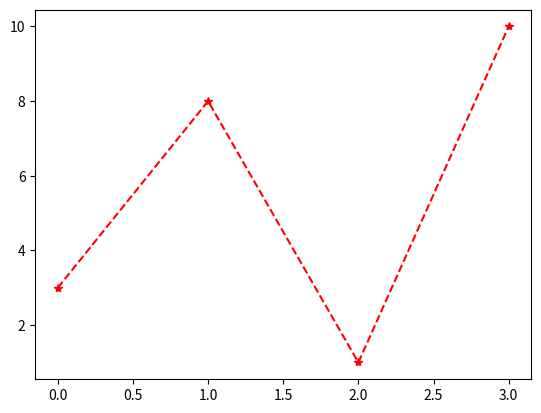

Recreate this plot in Python.
# import numpy as np
# arr=np.array([[[ [[1,2,3,4],[5,6,7,8]] ]]])
# print(arr)
# print(arr.ndim)

# print("Simple Calculator!")
# operation = int(input("Enter your operation: (1:Addition/n2:Subtractions/n3:Multiplication/n4:division/n5:Module"))
# num1=int(input("Enter your 1st value: "))
# num2=int(input("Enter your 2nd values: "))
# cal={}

import matplotlib.pyplot as plt
import numpy as np

ypoints = np.array([3, 8, 1, 10])

plt.plot(ypoints,'*--r')
plt.show()

# xpoints = np.array([0, 6])
# ypoints = np.array([0, 250])

# plt.plot(xpoints, ypoints)
# plt.show()



